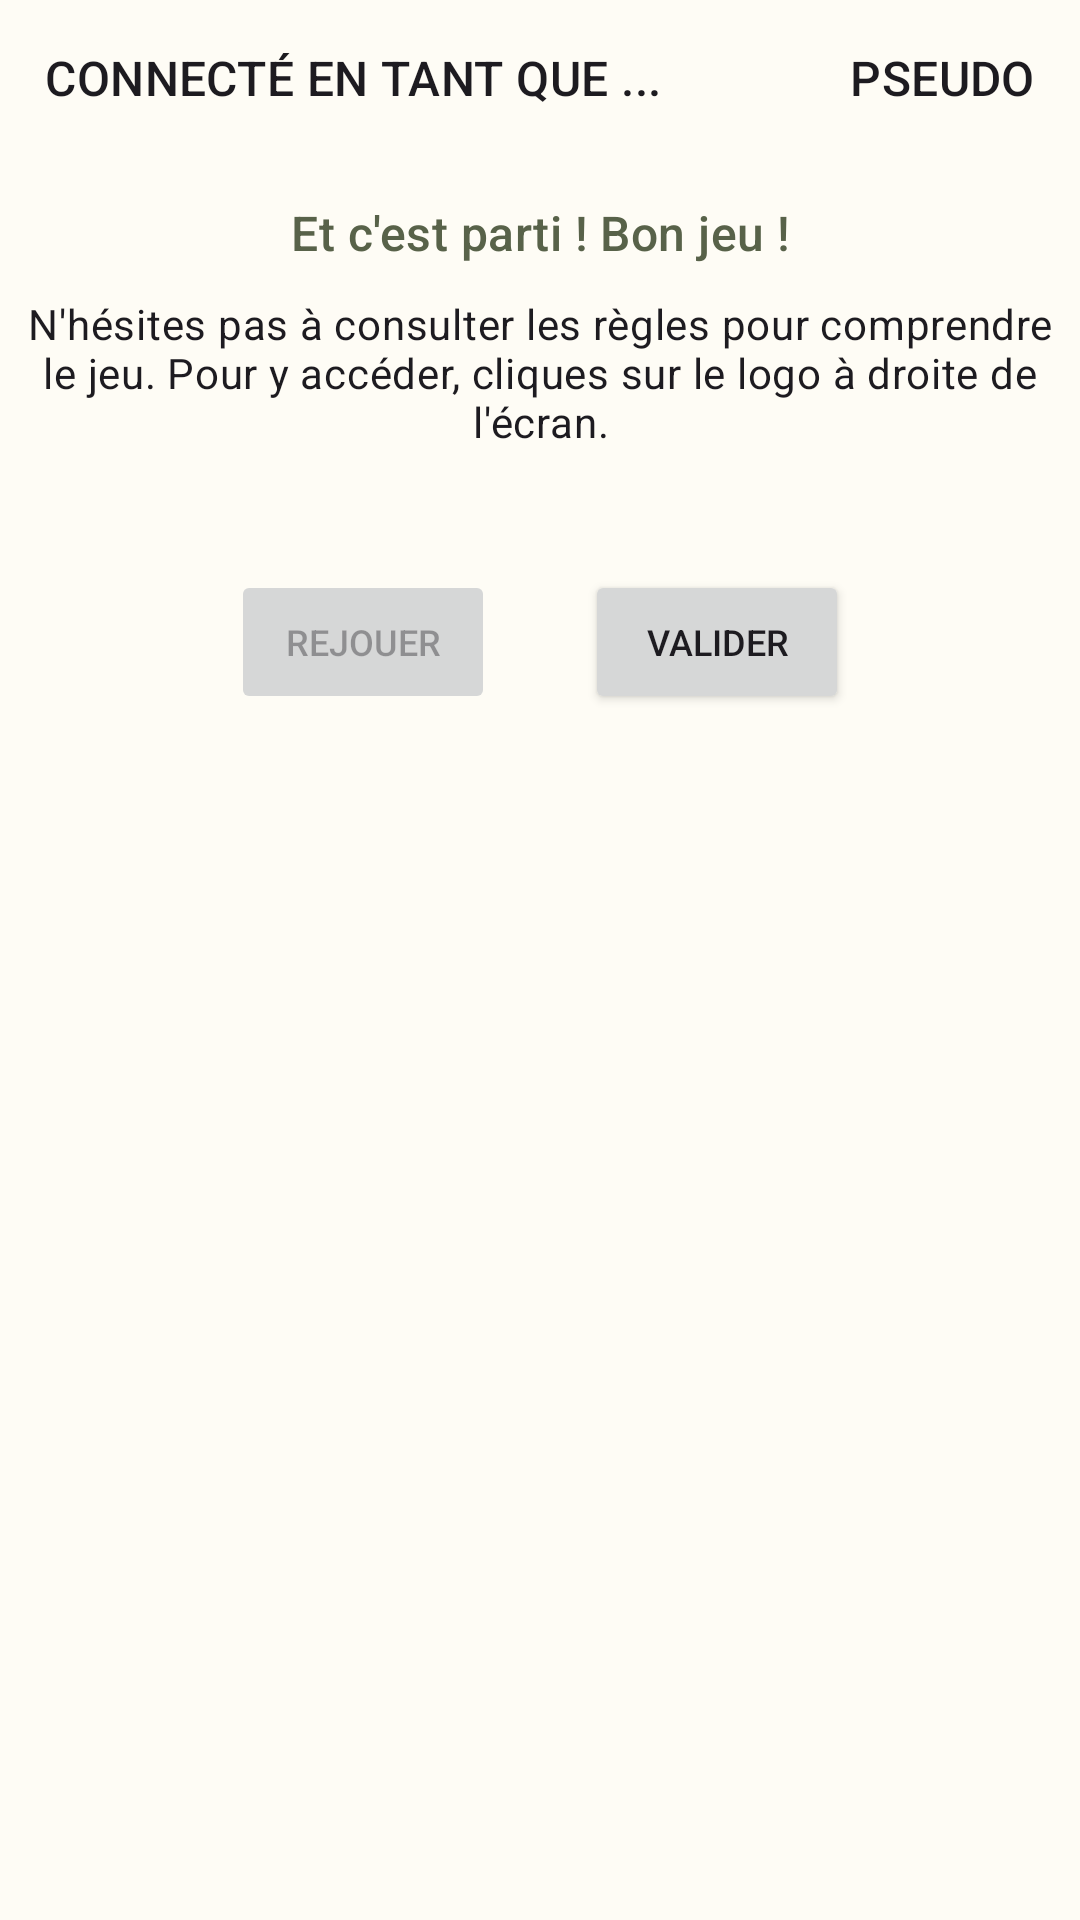

Layout XML and referenced resources for this Android screen:
<!-- AndroidManifest.xml: application theme Theme.Maitredelesprit -->
<!-- res/layout/fragment_jeu.xml -->
<?xml version="1.0" encoding="utf-8"?>
<RelativeLayout xmlns:android="http://schemas.android.com/apk/res/android"
    xmlns:tools="http://schemas.android.com/tools"
    android:layout_width="match_parent"
    android:layout_height="match_parent"
    tools:context=".ui.jeu.JeuFragment">

    <RelativeLayout
        android:id="@+id/layout_pseudo"
        android:layout_width="match_parent"
        android:layout_height="wrap_content"
        android:layout_margin="15dp"
        android:orientation="vertical">

        <TextView
            android:id="@+id/pseudo_text"
            android:textAllCaps="true"
            android:layout_width="wrap_content"
            android:layout_height="wrap_content"
            android:text="@string/connecter"
            android:textSize="16sp"
            android:textAppearance="?attr/textAppearanceTitleMedium"
            />

        <TextView
            android:id="@+id/pseudo"
            android:textAllCaps="true"
            android:layout_width="wrap_content"
            android:layout_height="wrap_content"
            android:text="Pseudo"
            android:layout_alignParentRight="true"
            android:textSize="16sp"
            android:textAppearance="?attr/textAppearanceTitleMedium"
            />
    </RelativeLayout>

    <TextView
        android:id="@+id/textView_message"
        android:layout_width="match_parent"
        android:layout_height="wrap_content"
        android:layout_below="@+id/layout_pseudo"
        android:layout_marginTop="15dp"
        android:gravity="center"
        android:textColor="@color/md_theme_secondary"
        android:text="@string/message_jeu"
        android:textAppearance="?attr/textAppearanceTitleMedium"
        android:textSize="16sp" />

    <TextView
        android:id="@+id/textView_sous_message"
        android:layout_width="match_parent"
        android:layout_height="wrap_content"
        android:layout_below="@+id/textView_message"
        android:layout_marginTop="10dp"
        android:gravity="center"
        android:text="@string/sous_message_jeu"
        android:textAppearance="?attr/textAppearanceBodyMedium"
        android:textSize="14sp" />

    <LinearLayout
        android:layout_below="@+id/textView_sous_message"
        android:layout_marginTop="25dp"
        android:layout_width="match_parent"
        android:layout_height="wrap_content"
        android:layout_centerInParent="true"
        android:gravity="center"
        android:orientation="vertical">

        <TableLayout
            android:id="@+id/tableau_jeu"
            android:layout_width="wrap_content"
            android:layout_height="wrap_content" />

        <RelativeLayout
            android:id="@+id/boutons"
            android:layout_width="wrap_content"
            android:layout_height="wrap_content">

            <Button
                android:id="@+id/bouton_rejouer"
                style="@style/Widget.App.Button"
                android:layout_width="wrap_content"
                android:layout_height="wrap_content"
                android:enabled="false"
                android:text="@string/rejouer_partie"
                android:textAllCaps="true"
                android:layout_margin="15dp"
                android:textSize="12sp" />

            <Button
                android:id="@+id/bouton_valider"
                style="@style/Widget.App.Button"
                android:layout_width="wrap_content"
                android:layout_height="wrap_content"
                android:layout_toRightOf="@id/bouton_rejouer"
                android:text="@string/valider_jeu"
                android:layout_margin="15dp"
                android:textAllCaps="true"
                android:textSize="12sp" />
        </RelativeLayout>

    </LinearLayout>

</RelativeLayout>
<!-- resources referenced by this layout -->
<resources>
  <color name="md_theme_secondary">#586249</color>
  <string name="connecter">Connecté en tant que ...</string>
  <string name="message_jeu">Et c\'est parti ! Bon jeu !</string>
  <string name="rejouer_partie">Rejouer</string>
  <string name="sous_message_jeu">N\'hésites pas à consulter les règles pour comprendre le jeu. Pour y accéder, cliques sur le logo à droite de l\'écran.</string>
  <string name="valider_jeu">Valider</string>
  <color name="md_theme_primary">#476810</color>
  <color name="md_theme_onPrimary">#FFFFFF</color>
  <color name="md_theme_primaryContainer">#C7F08A</color>
  <color name="md_theme_onPrimaryContainer">#111F00</color>
  <color name="md_theme_onSecondary">#FFFFFF</color>
  <color name="md_theme_secondaryContainer">#DCE7C7</color>
  <color name="md_theme_onSecondaryContainer">#161E0A</color>
  <color name="md_theme_tertiary">#386662</color>
  <color name="md_theme_onTertiary">#FFFFFF</color>
  <color name="md_theme_tertiaryContainer">#BCECE6</color>
  <color name="md_theme_onTertiaryContainer">#00201E</color>
  <color name="md_theme_error">#BA1A1A</color>
  <color name="md_theme_errorContainer">#FFDAD6</color>
  <color name="md_theme_onError">#FFFFFF</color>
  <color name="md_theme_onErrorContainer">#410002</color>
  <color name="md_theme_background">#FEFCF5</color>
  <color name="md_theme_onBackground">#1B1C18</color>
  <color name="md_theme_surface">#FEFCF5</color>
  <color name="md_theme_onSurface">#1B1C18</color>
  <color name="md_theme_surfaceVariant">#E1E4D5</color>
  <color name="md_theme_onSurfaceVariant">#45483D</color>
  <color name="md_theme_outline">#75796C</color>
  <color name="md_theme_inverseOnSurface">#F2F1E9</color>
  <color name="md_theme_inverseSurface">#30312C</color>
  <color name="md_theme_inversePrimary">#ABD371</color>
</resources>
